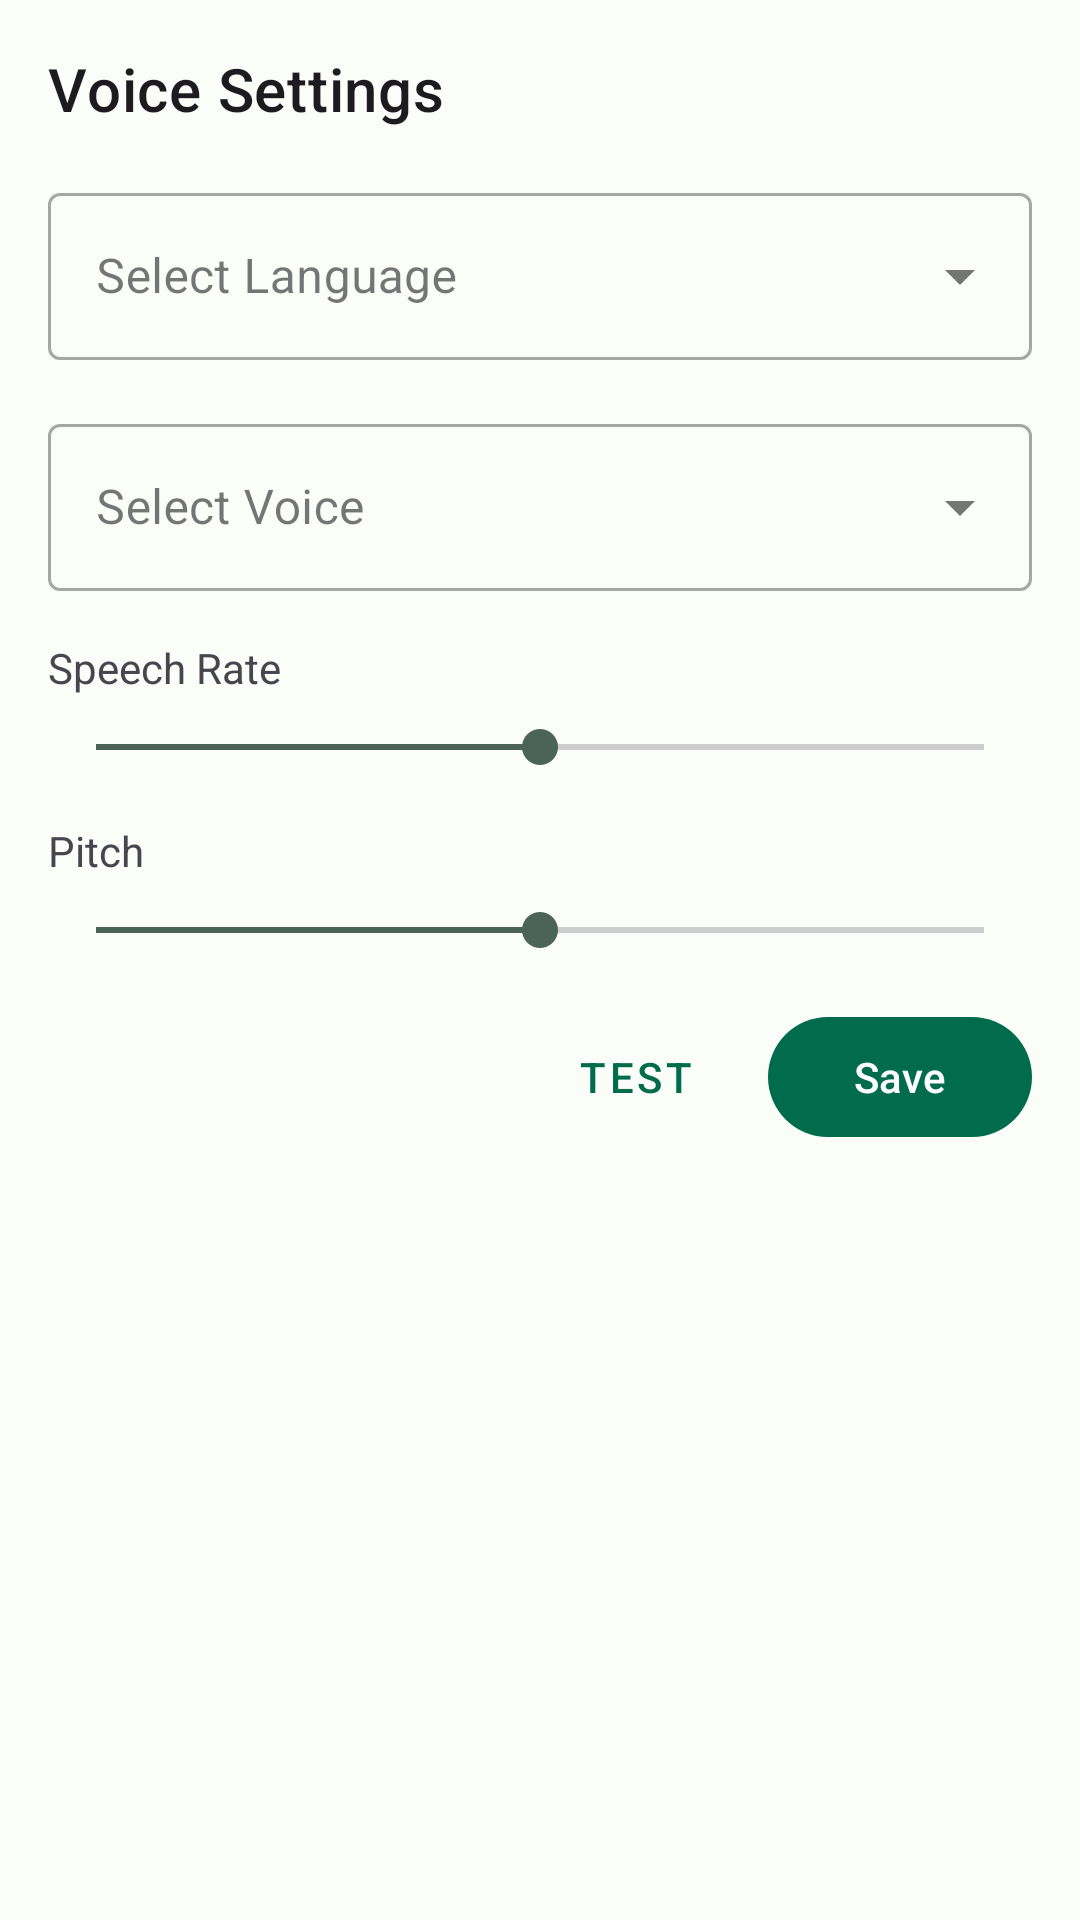

Reconstruct the res/layout file that produces this screen, plus the resources it refers to.
<!-- AndroidManifest.xml: application theme Theme.JarvisAI -->
<!-- res/layout/dialog_voice_settings.xml -->
<?xml version="1.0" encoding="utf-8"?>

<LinearLayout xmlns:android="http://schemas.android.com/apk/res/android"
    android:layout_width="match_parent"
    android:layout_height="wrap_content"
    android:orientation="vertical"
    android:padding="16dp">

    <TextView
        android:layout_width="wrap_content"
        android:layout_height="wrap_content"
        android:text="@string/voice_settings"
        android:textAppearance="?attr/textAppearanceHeadline6"
        android:layout_marginBottom="16dp" />

    <com.google.android.material.textfield.TextInputLayout
        android:layout_width="match_parent"
        android:layout_height="wrap_content"
        android:layout_marginBottom="16dp"
        style="@style/Widget.MaterialComponents.TextInputLayout.OutlinedBox.ExposedDropdownMenu">

        <AutoCompleteTextView
            android:id="@+id/languageSpinner"
            android:layout_width="match_parent"
            android:layout_height="wrap_content"
            android:hint="@string/select_language"
            android:inputType="none" />

    </com.google.android.material.textfield.TextInputLayout>

    <com.google.android.material.textfield.TextInputLayout
        android:layout_width="match_parent"
        android:layout_height="wrap_content"
        android:layout_marginBottom="16dp"
        style="@style/Widget.MaterialComponents.TextInputLayout.OutlinedBox.ExposedDropdownMenu">

        <AutoCompleteTextView
            android:id="@+id/voiceSpinner"
            android:layout_width="match_parent"
            android:layout_height="wrap_content"
            android:hint="@string/select_voice"
            android:inputType="none" />

    </com.google.android.material.textfield.TextInputLayout>

    <TextView
        android:layout_width="wrap_content"
        android:layout_height="wrap_content"
        android:text="@string/speech_rate"
        android:layout_marginBottom="8dp" />

    <SeekBar
        android:id="@+id/speechRateSeekBar"
        android:layout_width="match_parent"
        android:layout_height="wrap_content"
        android:max="200"
        android:progress="100"
        android:layout_marginBottom="16dp" />

    <TextView
        android:layout_width="wrap_content"
        android:layout_height="wrap_content"
        android:text="@string/pitch"
        android:layout_marginBottom="8dp" />

    <SeekBar
        android:id="@+id/pitchSeekBar"
        android:layout_width="match_parent"
        android:layout_height="wrap_content"
        android:max="200"
        android:progress="100"
        android:layout_marginBottom="16dp" />

    <LinearLayout
        android:layout_width="match_parent"
        android:layout_height="wrap_content"
        android:orientation="horizontal"
        android:gravity="end">

        <Button
            android:id="@+id/testButton"
            android:layout_width="wrap_content"
            android:layout_height="wrap_content"
            android:text="@string/test_voice"
            style="@style/Widget.MaterialComponents.Button.TextButton" />

        <Button
            android:id="@+id/saveButton"
            android:layout_width="wrap_content"
            android:layout_height="wrap_content"
            android:text="@string/save" />

    </LinearLayout>

</LinearLayout>
<!-- resources referenced by this layout -->
<resources>
  <string name="pitch">Pitch</string>
  <string name="save">Save</string>
  <string name="select_language">Select Language</string>
  <string name="select_voice">Select Voice</string>
  <string name="speech_rate">Speech Rate</string>
  <string name="test_voice">Test</string>
  <string name="voice_settings">Voice Settings</string>
  <color name="md_theme_light_primary">#006C4C</color>
  <color name="md_theme_light_onPrimary">#FFFFFF</color>
  <color name="md_theme_light_primaryContainer">#89F8C7</color>
  <color name="md_theme_light_onPrimaryContainer">#002114</color>
  <color name="md_theme_light_secondary">#4C6358</color>
  <color name="md_theme_light_onSecondary">#FFFFFF</color>
  <color name="md_theme_light_secondaryContainer">#CFE9DB</color>
  <color name="md_theme_light_onSecondaryContainer">#092017</color>
  <color name="md_theme_light_tertiary">#3F6374</color>
  <color name="md_theme_light_onTertiary">#FFFFFF</color>
  <color name="md_theme_light_tertiaryContainer">#C2E8FC</color>
  <color name="md_theme_light_onTertiaryContainer">#001F2A</color>
  <color name="md_theme_light_error">#BA1A1A</color>
  <color name="md_theme_light_onError">#FFFFFF</color>
  <color name="md_theme_light_errorContainer">#FFDAD6</color>
  <color name="md_theme_light_onErrorContainer">#410002</color>
  <color name="md_theme_light_background">#FBFDF9</color>
  <color name="md_theme_light_onBackground">#191C1A</color>
  <color name="md_theme_light_surface">#FBFDF9</color>
  <color name="md_theme_light_onSurface">#191C1A</color>
  <color name="md_theme_light_surfaceVariant">#DCE5DD</color>
  <color name="md_theme_light_onSurfaceVariant">#404943</color>
  <color name="md_theme_light_outline">#707973</color>
</resources>
